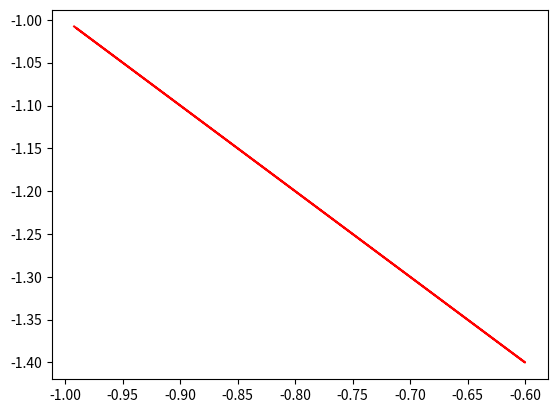

This figure's Python source:
import numpy as np
import matplotlib.pyplot as plt

#Abscisse
x = np.linspace(-10,10,200000)

#Lipid mass - Green
x_lip = 2.3
y_lip = -1
a_lip = 0.2
b_lip = 0.4
alpha_lip = 0 #angle in rad

#Calcium mass - Yellow
x_cal = 2
y_cal = 1.2
a_cal = 0.2
b_cal = 0.5
alpha_cal = 0 #angle in rad


#general - ellipse centered on x0,y0 with main axis a and small axis b, angle of rotation alpha
def general_ellipse(x0,y0,a,b,alpha):
    #x = np.linspace ( x0 - (a*np.cos(alpha))/2 , x0 + (a*np.cos(alpha))/2  , 2000 )
    A = (b**2)*(np.sin(alpha)**2)+(a**2)*(np.cos(alpha)**2)
    B = 2*(x-x0)*np.cos(alpha)*np.sin(alpha)*((b**2)+(a**2))
    C = ((x-x0)**2)*((b**2)*(np.cos(alpha)**2)+(a**2)*(np.sin(alpha)**2))-(a**2)*(b**2)
    y = (y0 + (-B+np.sqrt(B**2-4*A*C))/(2*A))
    z = (y0 + (-B-np.sqrt(B**2-4*A*C))/(2*A))
    return y,z,x



x,y,z = general_ellipse(x_lip,y_lip,a_lip,b_lip,alpha_lip)
x1,y1,z1 = general_ellipse(x_cal,y_cal,a_cal,b_cal,alpha_cal)
print(x,y,z)
plt.plot(x,y,'r-')

# plt.plot(x1,y1,'b-')
# plt.plot(x1,y1,'b-')

plt.show()



# Parameters Verification - avoid intersections
#
# def check(y_1,y_2):
#     intersect = np.argwhere(np.diff(np.sign(y_1 - y_2)) != 0).reshape(-1) + 0
#     if (intersect!=[]):
#         x_intersect = []
#         y_intersect = []
#         for idx in intersect:
#             if np.isnan(y_1[idx])==False & np.isnan(y_2[idx])==False:
#                 x_intersect.append(x[idx])
#                 y_intersect.append(y_2[idx])
#         if len(x_intersect)%2!=0:
#             x_intersect=x_intersect[:-1]
#             y_intersect=y_intersect[:-1]
#         if y_intersect != []:
#             plt.plot(x_intersect, y_intersect, 'bo')
#             return True


# def domain(y):
#     domain = []
#     for i in x:
#         if  (np.isnan(y[i])==False):
#             domain.append(i)
#     return domain
#
# def intersectDomain(y,z):
#     intersectDomain = []
#     domain1=domain(y)
#     domain2=domain(z)
#     for i in len(domain1):
#         for j in len(domain2):
#             if (domain1[i] == domain2[j]):
#                 intersectDomain.append(domain1[i])
#     return intersectDomain
#
# y,z = general_ellipse(2.3,-1,0.2,0.4,np.pi/3)
#
# print('domaine de definition de y' , domain(y))
# y1,z1 = general_ellipse(2,1.2,0.2,0.5,np.pi/4)
#
# print('domaine de definition de y1' , domain(y1))
#
# print('intersection des deux domaines de defintion' , intersectDomain(y,y1))
